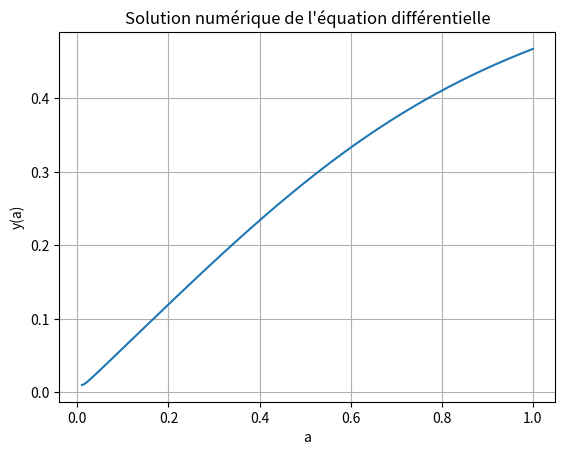

Source code (Python):
import numpy as np
from scipy.integrate import solve_ivp
import matplotlib.pyplot as plt

# Constantes cosmologiques
H0 = 70  # km/s/Mpc
Omega = 0.3

# Fonction H(a) pour univers ΛCDM
def H(a):
    Omega_Lambda = 1 - Omega
    return H0 * np.sqrt(Omega / a**3 + Omega_Lambda)

# Coefficient a(a) = d(ln(a^3 H))/da
def a_coeff(a):
    dH_da = (H0**2 * -3*Omega/(2*a**4)) / H(a)  # dérivée de H(a)
    return 3/a + dH_da / H(a)

# Coefficient b(a) = 3 Omega H0^2 / (2 a^5 H^2)
def b_coeff(a):
    return 3 * Omega * H0**2 / (2 * a**5 * H(a)**2)

# Système du premier ordre
def dydA(a, yvec):
    y1, y2 = yvec
    dy1_da = y2
    dy2_da = - a_coeff(a) * y2 + b_coeff(a) * y1
    return [dy1_da, dy2_da]

# Conditions initiales
a0 = 0.01  # a au début
y0 = [a0, 0]  # y(a0) = a0, y'(a0)=0

# Intervalle d'intégration
a_span = (a0, 1.0)
a_eval = np.linspace(a0, 1.0, 500)

# Résolution numérique
sol = solve_ivp(dydA, a_span, y0, t_eval=a_eval, method='RK45')

# Tracer la solution
plt.plot(sol.t, sol.y[0])
plt.xlabel("a")
plt.ylabel("y(a)")
plt.title("Solution numérique de l'équation différentielle")
plt.grid(True)
plt.show()
